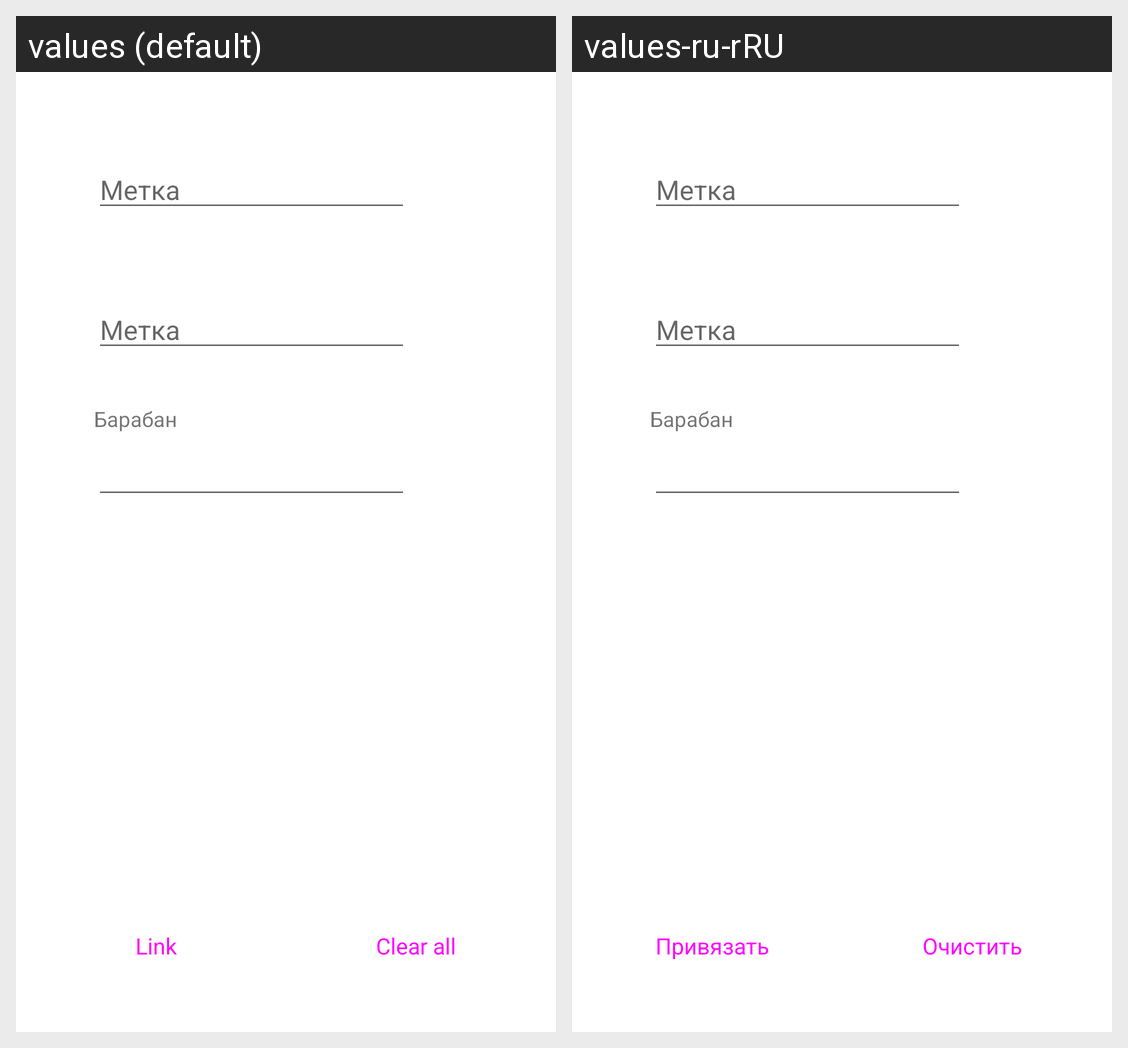

Translations of the strings shown on this Android screen, per locale in the grid:
Android screen res/layout/fragment_find_replace.xml rendered under 2 locales, left to right: values (default), values-ru-rRU. Device: Nexus 5 (rendered at 1080×1920; each locale shown at half size, 540×960, under a caption strip naming it); theme Theme.RFIDScanner.
Strings drawn on this screen, with the default value and each locale's value (text and hints the layout hard-codes, and strings that could not be matched under every locale, appear in the picture but are not listed):

Metka
  values: Метка
  values-ru-rRU: Метка

BarabanTitle
  values: Барабан
  values-ru-rRU: Барабан

buttonClerar
  values: Clear all
  values-ru-rRU: Очистить

buttonLink
  values: Link
  values-ru-rRU: Привязать
